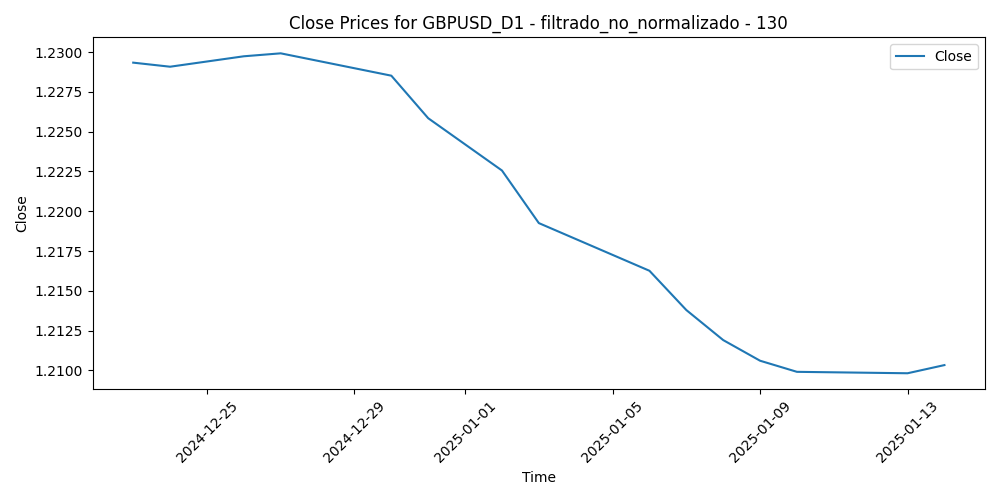

The data file committed next to this chart (first rows):
Time, Close, Volume, diferencia_media_130
2024-12-23, 1.229, 78037, 0.03814
2024-12-24, 1.229, 57095, 0.03769
2024-12-26, 1.23, 57297, 0.03885
2024-12-27, 1.23, 77463, 0.03425
2024-12-30, 1.229, 78136, 0.03624
2024-12-31, 1.226, 82056, 0.0401
2025-01-02, 1.223, 101223, 0.053
2025-01-03, 1.219, 76773, 0.04862
2025-01-06, 1.216, 114356, 0.03863
2025-01-07, 1.214, 101458, 0.04266
2025-01-08, 1.212, 111533, 0.05371
2025-01-09, 1.211, 95788, 0.05894
2025-01-10, 1.21, 123916, 0.06852
2025-01-13, 1.21, 120319, 0.06831
2025-01-14, 1.21, 123933, 0.06647
